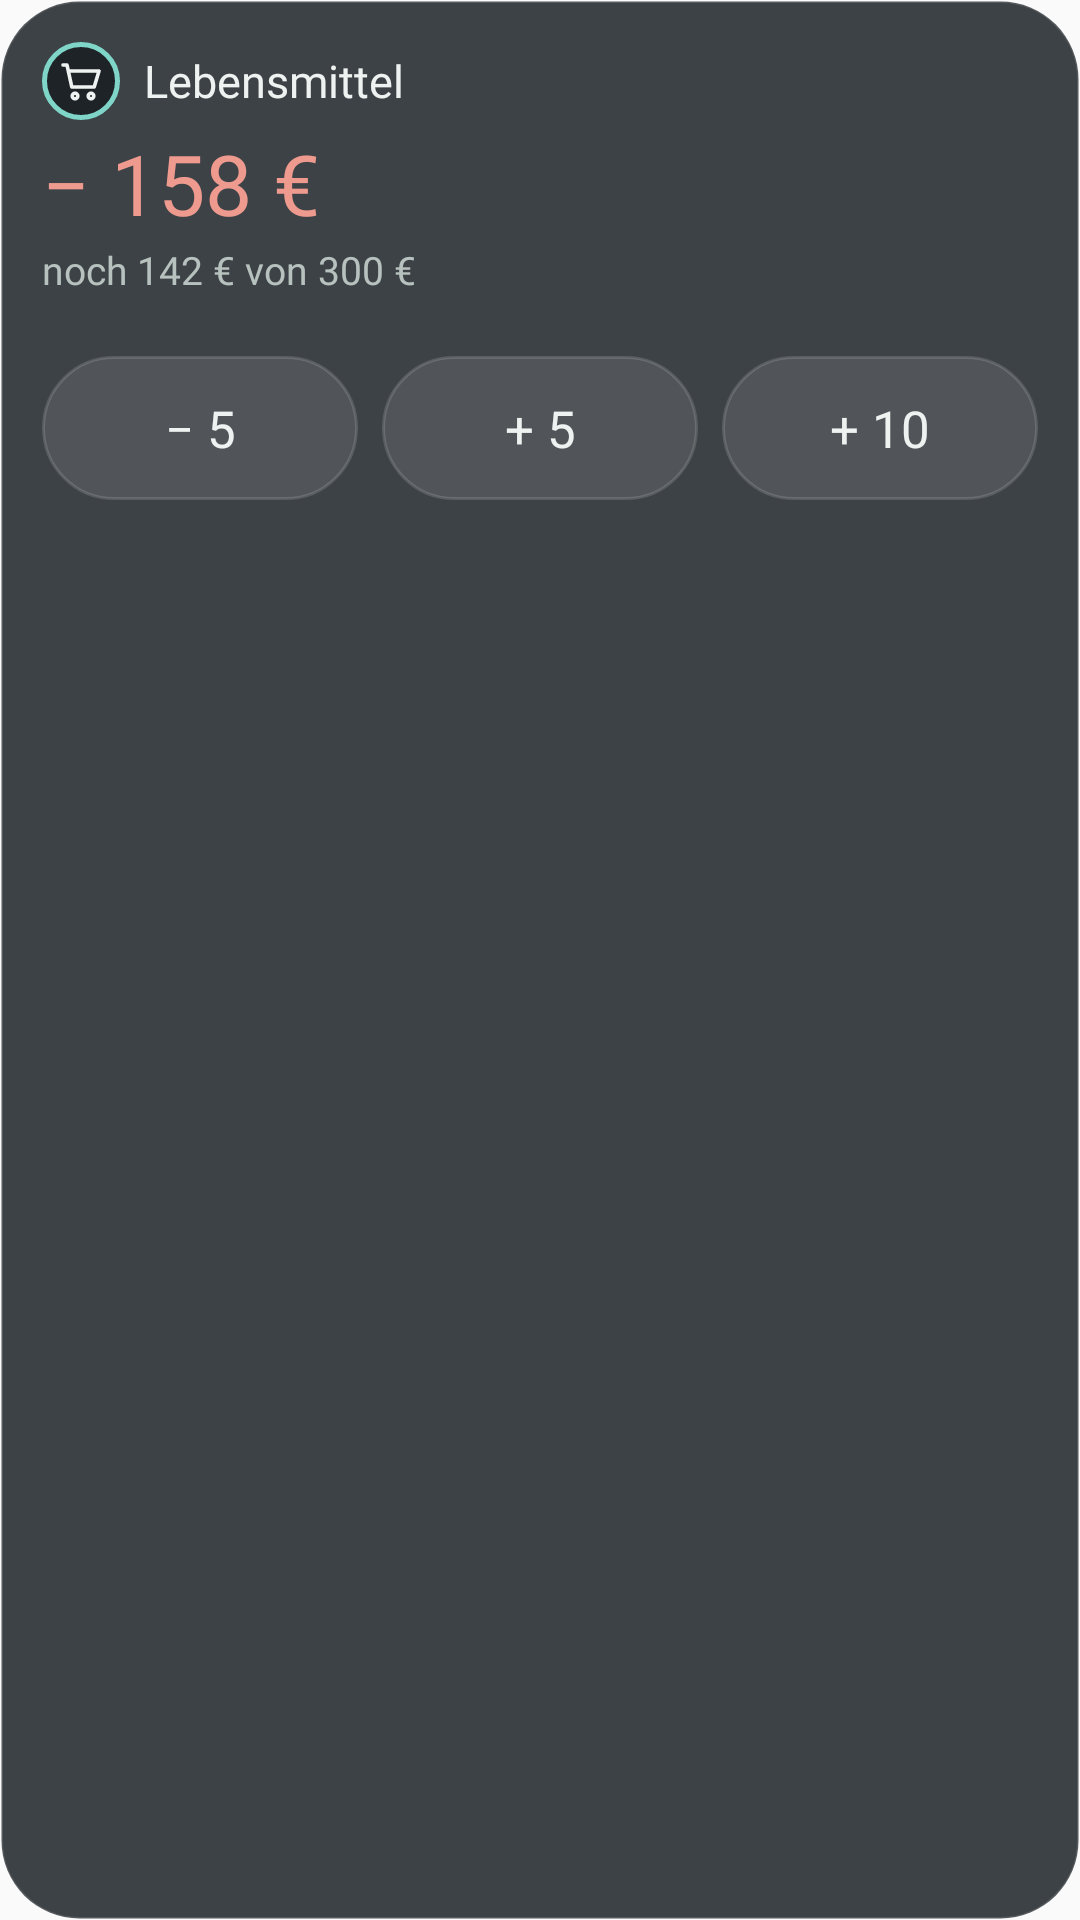

Reconstruct the res/layout file that produces this screen, plus the resources it refers to.
<!-- AndroidManifest.xml: application theme AppTheme -->
<!-- res/layout/widget_budget_klein.xml -->
<?xml version="1.0" encoding="utf-8"?>
<LinearLayout xmlns:android="http://schemas.android.com/apk/res/android"
    android:id="@+id/wurzel" android:layout_width="match_parent" android:layout_height="match_parent"
    android:orientation="vertical" android:background="@drawable/widget_hg" android:padding="14dp">

    <LinearLayout android:id="@+id/kopf" android:layout_width="match_parent" android:layout_height="wrap_content" android:orientation="horizontal" android:gravity="center_vertical">
        <FrameLayout android:layout_width="26dp" android:layout_height="26dp" android:background="@drawable/symbol_hg">
            <ImageView android:id="@+id/symbol" android:layout_width="match_parent" android:layout_height="match_parent" android:padding="5dp" android:src="@drawable/ic_wagen" android:contentDescription="@null"/>
            <TextView android:id="@+id/symbolEmoji" android:layout_width="match_parent" android:layout_height="match_parent" android:gravity="center" android:textSize="13sp" android:includeFontPadding="false" android:visibility="gone"/>
        </FrameLayout>
        <TextView android:id="@+id/pfeilLinks" android:layout_width="30dp" android:layout_height="30dp" android:gravity="center" android:text="‹" android:textColor="#EEF2F0" android:textSize="19sp" android:includeFontPadding="false" android:contentDescription="Vorherige Kategorie" android:visibility="gone"/>
        <TextView android:id="@+id/name" android:layout_width="0dp" android:layout_height="wrap_content" android:layout_weight="1" android:layout_marginLeft="8dp" android:text="Lebensmittel" android:textColor="#EEF2F0" android:textSize="15sp" android:fontFamily="@font/barlow_semibold" android:maxLines="1" android:ellipsize="end"/>
        <TextView android:id="@+id/pfeilRechts" android:layout_width="30dp" android:layout_height="30dp" android:gravity="center" android:text="›" android:textColor="#EEF2F0" android:textSize="19sp" android:includeFontPadding="false" android:contentDescription="Nächste Kategorie" android:visibility="gone"/>
        <TextView android:id="@+id/budget" android:layout_width="wrap_content" android:layout_height="wrap_content" android:text="Budget 300 €" android:textColor="#B7C1BE" android:textSize="13sp" android:fontFamily="@font/barlow_regular" android:visibility="gone"/>
    </LinearLayout>

    <LinearLayout android:layout_width="match_parent" android:layout_height="wrap_content" android:orientation="horizontal" android:gravity="bottom" android:layout_marginTop="6dp">
        <LinearLayout android:id="@+id/betragbereich" android:layout_width="0dp" android:layout_height="wrap_content" android:layout_weight="1" android:orientation="vertical">
            <TextView android:id="@+id/label" android:layout_width="wrap_content" android:layout_height="wrap_content" android:text="AUSGEGEBEN IM NOVEMBER" android:textColor="#B7C1BE" android:textSize="12sp" android:letterSpacing="0.04" android:fontFamily="@font/barlow_regular" android:visibility="gone"/>
            <TextView android:id="@+id/betrag" android:layout_width="wrap_content" android:layout_height="wrap_content" android:text="− 158 €" android:textColor="#EF9A8F" android:textSize="28sp" android:fontFamily="@font/barlow_light" android:includeFontPadding="false"/>
        </LinearLayout>
        <TextView android:id="@+id/rest" android:layout_width="wrap_content" android:layout_height="wrap_content" android:paddingBottom="4dp" android:text="noch 142 €" android:textColor="#B7C1BE" android:textSize="15sp" android:fontFamily="@font/barlow_regular" android:visibility="gone"/>
    </LinearLayout>
    <TextView android:id="@+id/info" android:layout_width="match_parent" android:layout_height="wrap_content" android:layout_marginTop="2dp" android:text="noch 142 € von 300 €" android:textColor="#B7C1BE" android:textSize="13sp" android:fontFamily="@font/barlow_regular" android:maxLines="2" android:visibility="visible"/>

    <ImageView android:id="@+id/balken" android:layout_width="match_parent" android:layout_height="6dp" android:layout_marginTop="6dp" android:scaleType="fitXY" android:contentDescription="@null"/>

    <TextView android:id="@+id/hinweis" android:layout_width="match_parent" android:layout_height="wrap_content" android:layout_marginTop="8dp" android:text="vorher 158 € · dazu 15 € · noch nicht gebucht" android:textColor="#DFE6B0" android:textSize="14sp" android:fontFamily="@font/barlow_regular" android:visibility="gone"/>

    <LinearLayout android:id="@+id/schritte" android:layout_width="match_parent" android:layout_height="wrap_content" android:orientation="horizontal" android:layout_marginTop="8dp"><TextView android:id="@+id/s1" android:layout_width="0dp" android:layout_height="48dp" android:layout_weight="1" android:background="@drawable/knopf" android:gravity="center" android:text="− 5" android:textColor="#EEF2F0" android:textSize="17sp" android:fontFamily="@font/barlow_semibold" android:maxLines="1" android:ellipsize="end" /><TextView android:layout_width="8dp" android:layout_height="1dp"/><TextView android:id="@+id/s2" android:layout_width="0dp" android:layout_height="48dp" android:layout_weight="1" android:background="@drawable/knopf" android:gravity="center" android:text="+ 5" android:textColor="#EEF2F0" android:textSize="17sp" android:fontFamily="@font/barlow_semibold" android:maxLines="1" android:ellipsize="end" /><TextView android:layout_width="8dp" android:layout_height="1dp"/><TextView android:id="@+id/s3" android:layout_width="0dp" android:layout_height="48dp" android:layout_weight="1" android:background="@drawable/knopf" android:gravity="center" android:text="+ 10" android:textColor="#EEF2F0" android:textSize="17sp" android:fontFamily="@font/barlow_semibold" android:maxLines="1" android:ellipsize="end" /></LinearLayout>

    <LinearLayout android:id="@+id/aktion" android:layout_width="match_parent" android:layout_height="wrap_content" android:orientation="horizontal" android:layout_marginTop="8dp" android:visibility="gone">
        <TextView android:id="@+id/abbrechen" android:layout_width="0dp" android:layout_height="48dp" android:layout_weight="1" android:background="@drawable/knopf_leise" android:gravity="center" android:text="Abbrechen" android:textColor="#B7C1BE" android:textSize="15sp" android:fontFamily="@font/barlow_regular" android:maxLines="1" android:ellipsize="end" /><TextView android:layout_width="8dp" android:layout_height="1dp"/><TextView android:id="@+id/buchen" android:layout_width="0dp" android:layout_height="48dp" android:layout_weight="1" android:background="@drawable/knopf_haupt" android:gravity="center" android:text="15 € buchen" android:textColor="#FFFFFF" android:textSize="16sp" android:fontFamily="@font/barlow_semibold" android:maxLines="1" android:ellipsize="end" />
    </LinearLayout>

    <LinearLayout android:id="@+id/gebucht" android:layout_width="match_parent" android:layout_height="wrap_content" android:orientation="vertical" android:layout_marginTop="10dp" android:visibility="gone">
        <ImageView android:layout_width="match_parent" android:layout_height="1dp" android:src="@drawable/linie" android:scaleType="fitXY" android:contentDescription="@null"/>
        <LinearLayout android:layout_width="match_parent" android:layout_height="wrap_content" android:orientation="horizontal" android:gravity="center_vertical" android:layout_marginTop="8dp">
            <TextView android:id="@+id/gebuchtText" android:layout_width="0dp" android:layout_height="wrap_content" android:layout_weight="1" android:text="15 € gebucht. Wo? (optional)" android:textColor="#EEF2F0" android:textSize="14sp" android:fontFamily="@font/barlow_regular" android:maxLines="2"/>
            <TextView android:id="@+id/rueck1" android:layout_width="wrap_content" android:layout_height="36dp" android:background="@drawable/knopf_leise" android:gravity="center" android:paddingLeft="14dp" android:paddingRight="14dp" android:text="Rückgängig" android:textColor="#7FD6C8" android:textSize="14sp" android:fontFamily="@font/barlow_semibold"/>
        </LinearLayout>
        <LinearLayout android:layout_width="match_parent" android:layout_height="wrap_content" android:orientation="horizontal" android:layout_marginTop="6dp"><TextView android:id="@+id/c1" android:layout_width="0dp" android:layout_height="36dp" android:layout_weight="1" android:background="@drawable/chip" android:gravity="center" android:text="Edeka" android:textColor="#EEF2F0" android:textSize="14sp" android:fontFamily="@font/barlow_regular" android:maxLines="1" android:ellipsize="end" android:paddingLeft="8dp" android:paddingRight="8dp"/><TextView android:layout_width="6dp" android:layout_height="1dp"/><TextView android:id="@+id/c2" android:layout_width="0dp" android:layout_height="36dp" android:layout_weight="1" android:background="@drawable/chip" android:gravity="center" android:text="Bäcker" android:textColor="#EEF2F0" android:textSize="14sp" android:fontFamily="@font/barlow_regular" android:maxLines="1" android:ellipsize="end" android:paddingLeft="8dp" android:paddingRight="8dp"/></LinearLayout>
        <LinearLayout android:layout_width="match_parent" android:layout_height="wrap_content" android:orientation="horizontal" android:layout_marginTop="6dp"><TextView android:id="@+id/c3" android:layout_width="0dp" android:layout_height="36dp" android:layout_weight="1" android:background="@drawable/chip" android:gravity="center" android:text="dm" android:textColor="#EEF2F0" android:textSize="14sp" android:fontFamily="@font/barlow_regular" android:maxLines="1" android:ellipsize="end" android:paddingLeft="8dp" android:paddingRight="8dp"/><TextView android:layout_width="6dp" android:layout_height="1dp"/><TextView android:id="@+id/c4" android:layout_width="0dp" android:layout_height="36dp" android:layout_weight="1" android:background="@drawable/chip" android:gravity="center" android:text="Überspringen" android:textColor="#EEF2F0" android:textSize="14sp" android:fontFamily="@font/barlow_regular" android:maxLines="1" android:ellipsize="end" android:paddingLeft="8dp" android:paddingRight="8dp"/></LinearLayout>
        <TextView android:id="@+id/c5" android:layout_width="0dp" android:layout_height="0dp" android:visibility="gone"/>
    </LinearLayout>

    <LinearLayout android:id="@+id/zuletzt" android:layout_width="match_parent" android:layout_height="wrap_content" android:orientation="vertical" android:layout_marginTop="10dp" android:visibility="gone">
        <ImageView android:layout_width="match_parent" android:layout_height="1dp" android:src="@drawable/linie" android:scaleType="fitXY" android:contentDescription="@null"/>
        <LinearLayout android:layout_width="match_parent" android:layout_height="wrap_content" android:orientation="horizontal" android:gravity="center_vertical" android:layout_marginTop="8dp">
            <ImageView android:layout_width="16dp" android:layout_height="16dp" android:src="@drawable/ic_haken" android:contentDescription="@null"/>
            <TextView android:id="@+id/zuletztText" android:layout_width="0dp" android:layout_height="wrap_content" android:layout_weight="1" android:layout_marginLeft="8dp" android:text="Zuletzt: 15 € · Edeka" android:textColor="#B7C1BE" android:textSize="14sp" android:fontFamily="@font/barlow_regular" android:maxLines="2"/>
            <TextView android:id="@+id/rueck2" android:layout_width="wrap_content" android:layout_height="36dp" android:background="@drawable/knopf_leise" android:gravity="center" android:paddingLeft="14dp" android:paddingRight="14dp" android:text="Rückgängig" android:textColor="#7FD6C8" android:textSize="14sp" android:fontFamily="@font/barlow_semibold"/>
        </LinearLayout>
    </LinearLayout>
</LinearLayout>
<!-- resources referenced by this layout -->
<resources>
  <!-- drawable chip (drawable) -->
  <?xml version="1.0" encoding="utf-8"?>
  <shape xmlns:android="http://schemas.android.com/apk/res/android" android:shape="rectangle">
      <solid android:color="#0FFFFFFF"/>
      <stroke android:width="1dp" android:color="#24FFFFFF"/>
      <corners android:radius="18dp"/>
  </shape>
  <!-- drawable ic_haken (drawable) -->
  <?xml version="1.0" encoding="utf-8"?>
  <vector xmlns:android="http://schemas.android.com/apk/res/android" android:width="16dp" android:height="16dp" android:viewportWidth="24" android:viewportHeight="24">
      <path android:strokeColor="#7FD6C8" android:strokeWidth="2.2" android:strokeLineCap="round" android:strokeLineJoin="round" android:fillColor="#00000000" android:pathData="M5,12.5 L9.5,17 L19,7"/>
  </vector>
  <!-- drawable ic_wagen (drawable) -->
  <?xml version="1.0" encoding="utf-8"?>
  <vector xmlns:android="http://schemas.android.com/apk/res/android" android:width="24dp" android:height="24dp" android:viewportWidth="24" android:viewportHeight="24">
      <path android:strokeColor="#EEF2F0" android:strokeWidth="1.8" android:strokeLineCap="round" android:strokeLineJoin="round" android:fillColor="#00000000" android:pathData="M3,4 L5,4 L7.4,15 L18.6,15 L21,7 L6.2,7 M7.6,19.5 A1.4,1.4 0 1 0 10.4,19.5 A1.4,1.4 0 1 0 7.6,19.5 M15.6,19.5 A1.4,1.4 0 1 0 18.4,19.5 A1.4,1.4 0 1 0 15.6,19.5"/>
  </vector>
  <!-- drawable knopf (drawable) -->
  <?xml version="1.0" encoding="utf-8"?>
  <shape xmlns:android="http://schemas.android.com/apk/res/android" android:shape="rectangle">
      <solid android:color="#1AFFFFFF"/>
      <stroke android:width="1dp" android:color="#24FFFFFF"/>
      <corners android:radius="24dp"/>
  </shape>
  <!-- drawable knopf_haupt (drawable) -->
  <?xml version="1.0" encoding="utf-8"?>
  <shape xmlns:android="http://schemas.android.com/apk/res/android" android:shape="rectangle">
      <solid android:color="#3A6B5C"/>
      <corners android:radius="24dp"/>
  </shape>
  <!-- drawable knopf_leise (drawable) -->
  <?xml version="1.0" encoding="utf-8"?>
  <shape xmlns:android="http://schemas.android.com/apk/res/android" android:shape="rectangle">
      <solid android:color="#00000000"/>
      <stroke android:width="1dp" android:color="#24FFFFFF"/>
      <corners android:radius="24dp"/>
  </shape>
  <!-- drawable symbol_hg (drawable) -->
  <?xml version="1.0" encoding="utf-8"?>
  <shape xmlns:android="http://schemas.android.com/apk/res/android" android:shape="oval">
      <solid android:color="#1D2327"/>
      <stroke android:width="1.5dp" android:color="#7FD6C8"/>
  </shape>
  <!-- drawable widget_hg (drawable) -->
  <?xml version="1.0" encoding="utf-8"?>
  <shape xmlns:android="http://schemas.android.com/apk/res/android" android:shape="rectangle">
      <solid android:color="#D91D2327"/>
      <stroke android:width="1dp" android:color="#1FFFFFFF"/>
      <corners android:radius="26dp"/>
  </shape>
  <style name="AppTheme" parent="Theme.AppCompat.Light.DarkActionBar">
          
          <item name="colorPrimary">@color/colorPrimary</item>
          <item name="colorPrimaryDark">@color/colorPrimaryDark</item>
          <item name="colorAccent">@color/colorAccent</item>
      </style>
  <!-- not gathered from this repository: default colours our renderer supplied (Android Studio template values) -->
  <color name="colorPrimary">#FF6200EE</color>
  <color name="colorPrimaryDark">#FF3700B3</color>
  <color name="colorAccent">#FF03DAC5</color>
</resources>
